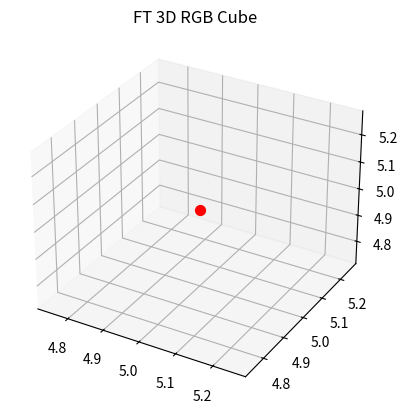
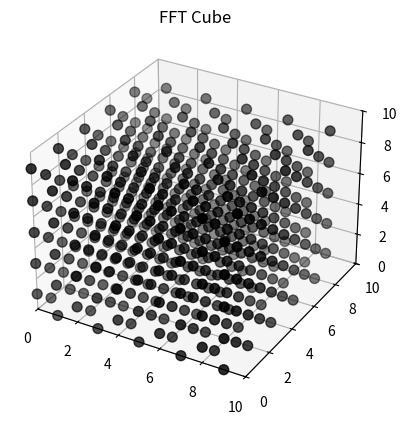
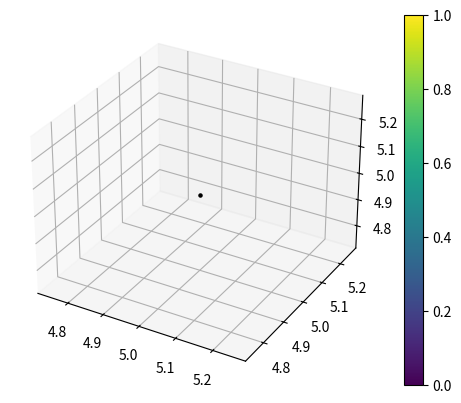

The matplotlib source for these figures, in order:
# -*- coding: utf-8 -*-
"""
Created on Fri Apr 11 15:04:59 2025

[redacted]
"""

import numpy as np
import matplotlib.pyplot as plt
from scipy.fft import fftn, ifftn, fftshift

size = 10
cube_rgb = np.zeros((size, size, size, 3), dtype=np.float32)  # Last dimension is for RGB

# Set some voxels to color
cube_rgb[5, 5, 5] = [1.0, 0.0, 0.0]   # Red
cube_rgb[5, 5, 6] = [0.0, 0.0, 0.0]   # Green
cube_rgb[5, 5, 7] = [0.0, 0.0, 0.0]   # Blue

field=np.sqrt(cube_rgb)#*rand_2pi
fft_cube = fftshift(fftn(field))

max_=abs(fft_cube).max()
mask_fft=np.any(fft_cube>0.3*max_, axis=-1)

x, y, z = np.indices((size, size, size))
mask = np.any(cube_rgb > 0, axis=-1)  # Only plot colored voxels

fig = plt.figure()
ax = fig.add_subplot(111, projection='3d')
colors = cube_rgb[mask]  # shape: (N, 3)
sc = ax.scatter(x[mask], y[mask], z[mask], c=colors, s=50)

ax.set_title("3D RGB Cube")
plt.show()

fig2 = plt.figure()
ax2 = fig2.add_subplot(111, projection='3d')
colors2 = (abs(fft_cube)[mask_fft])/1e5  # shape: (N, 3)
sc2 = ax2.scatter(x[mask_fft], y[mask_fft], z[mask_fft], c=colors2, s=50)

ax.set_title("FT 3D RGB Cube")
plt.show()

phase = np.angle(fft_cube)
phase_only_cube = np.exp(1j * phase)

# Step 4: Inverse FFT using phase only
reconstructed = ifftn(abs(fft_cube)*phase_only_cube)

# Step 5: Intensity (squared magnitude)
intensity = np.abs(reconstructed)#**2
h,w,t,co=intensity.shape
x3, y3, z3 = np.indices((h,w,t))
re_mask=np.any(intensity>0.00000005*max_,axis=-1)
fig3=plt.figure()
ax3 = fig3.add_subplot(111, projection="3d")
sc3 = ax3.scatter(x3[re_mask], y3[re_mask], z3[re_mask], c=intensity[re_mask]*1e-4, s=5)
ax2.set_title("FFT Cube")
plt.colorbar(sc3, ax=ax3)
ax2.set_xlim(0, h)
ax2.set_ylim(0, w)
ax2.set_zlim(0, t)
plt.show()